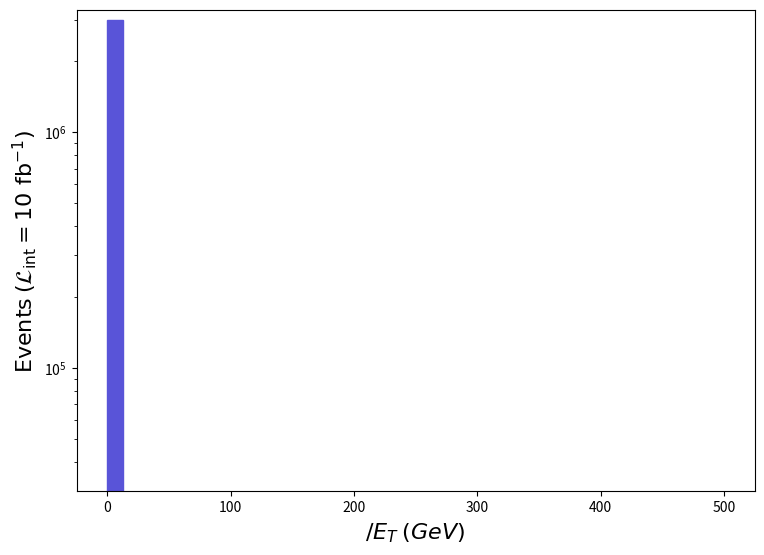

Write the Python code that produced this figure. (Note: this script raises an exception after producing the figure.)
def selection_1():

    # Library import
    import numpy
    import matplotlib
    import matplotlib.pyplot   as plt
    import matplotlib.gridspec as gridspec

    # Library version
    matplotlib_version = matplotlib.__version__
    numpy_version      = numpy.__version__

    # Histo binning
    xBinning = numpy.linspace(0.0,500.0,41,endpoint=True)

    # Creating data sequence: middle of each bin
    xData = numpy.array([6.25,18.75,31.25,43.75,56.25,68.75,81.25,93.75,106.25,118.75,131.25,143.75,156.25,168.75,181.25,193.75,206.25,218.75,231.25,243.75,256.25,268.75,281.25,293.75,306.25,318.75,331.25,343.75,356.25,368.75,381.25,393.75,406.25,418.75,431.25,443.75,456.25,468.75,481.25,493.75])

    # Creating weights for histo: y2_MET_0
    y2_MET_0_weights = numpy.array([3002166.0,0.0,0.0,0.0,0.0,0.0,0.0,0.0,0.0,0.0,0.0,0.0,0.0,0.0,0.0,0.0,0.0,0.0,0.0,0.0,0.0,0.0,0.0,0.0,0.0,0.0,0.0,0.0,0.0,0.0,0.0,0.0,0.0,0.0,0.0,0.0,0.0,0.0,0.0,0.0])

    # Creating a new Canvas
    fig   = plt.figure(figsize=(8.75,6.25),dpi=80)
    frame = gridspec.GridSpec(1,1)
    pad   = fig.add_subplot(frame[0])

    # Creating a new Stack
    pad.hist(x=xData, bins=xBinning, weights=y2_MET_0_weights,\
             label="$run\_01$", histtype="stepfilled", rwidth=1.0,\
             color="#5954d8", edgecolor="#5954d8", linewidth=1, linestyle="solid",\
             bottom=None, cumulative=False, density=False, align="mid", orientation="vertical")


    # Axis
    plt.rc('text',usetex=False)
    plt.xlabel(r"$\slash{E}_{T}$ $(GeV)$ ",\
               fontsize=16,color="black")
    plt.ylabel(r"$\mathrm{Events}$ $(\mathcal{L}_{\mathrm{int}} = 10\ \mathrm{fb}^{-1})$ ",\
               fontsize=16,color="black")

    # Boundary of y-axis
    ymax=(y2_MET_0_weights).max()*1.1
    #ymin=0 # linear scale
    ymin=min([x for x in (y2_MET_0_weights) if x])/100. # log scale
    plt.gca().set_ylim(ymin,ymax)

    # Log/Linear scale for X-axis
    plt.gca().set_xscale("linear")
    #plt.gca().set_xscale("log",nonpositive="clip")

    # Log/Linear scale for Y-axis
    #plt.gca().set_yscale("linear")
    plt.gca().set_yscale("log",nonpositive="clip")

    # Saving the image
    plt.savefig('../../HTML/MadAnalysis5job_0/selection_1.png')
    plt.savefig('../../PDF/MadAnalysis5job_0/selection_1.png')
    plt.savefig('../../DVI/MadAnalysis5job_0/selection_1.eps')

# Running!
if __name__ == '__main__':
    selection_1()
